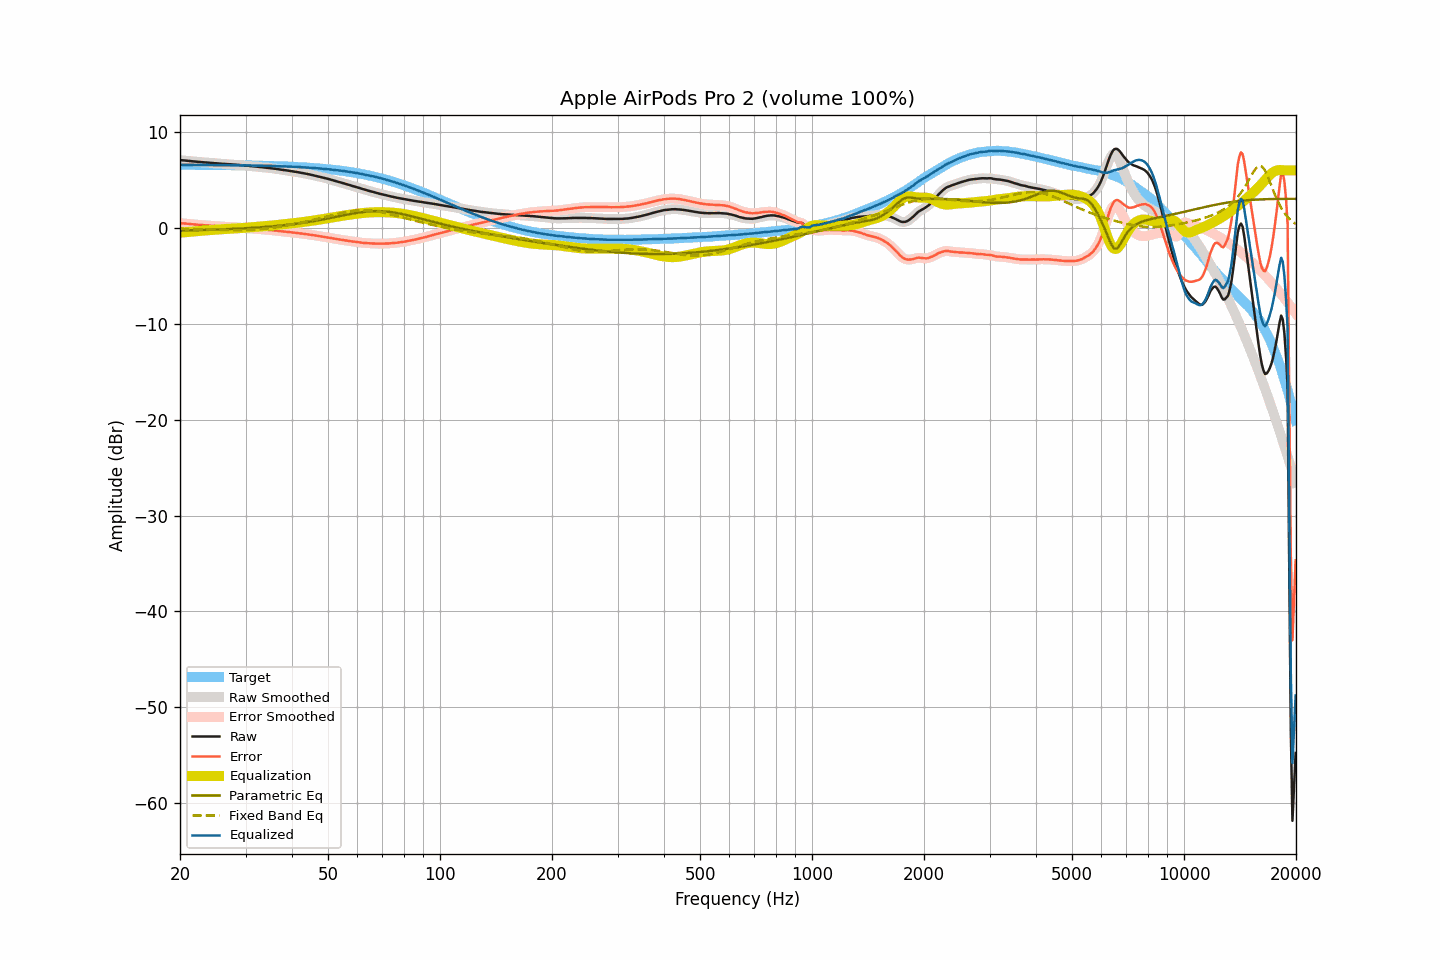

The table this chart was drawn from, first rows:
frequency, raw, smoothed, error, error_smoothed, equalization, parametric_eq, fixed_band_eq, equalized_raw, equalized_smoothed, target
20.00, 7.07, 7.07, 0.50, 0.50, -0.50, -0.27, -0.09, 6.57, 6.57, 6.57
20.20, 7.06, 7.06, 0.49, 0.48, -0.49, -0.27, -0.10, 6.57, 6.57, 6.57
20.40, 7.04, 7.04, 0.47, 0.47, -0.47, -0.27, -0.10, 6.57, 6.57, 6.57
20.61, 7.03, 7.03, 0.46, 0.46, -0.45, -0.26, -0.11, 6.57, 6.57, 6.57
20.81, 7.01, 7.01, 0.44, 0.44, -0.44, -0.26, -0.11, 6.57, 6.57, 6.57
21.02, 7.00, 7.00, 0.43, 0.43, -0.42, -0.26, -0.11, 6.57, 6.57, 6.57
21.23, 6.98, 6.98, 0.41, 0.41, -0.41, -0.25, -0.12, 6.57, 6.57, 6.57
21.44, 6.96, 6.96, 0.39, 0.39, -0.39, -0.25, -0.12, 6.56, 6.57, 6.57
21.66, 6.94, 6.94, 0.37, 0.37, -0.38, -0.25, -0.13, 6.56, 6.56, 6.57
21.87, 6.93, 6.93, 0.36, 0.36, -0.36, -0.24, -0.13, 6.57, 6.56, 6.57
22.09, 6.91, 6.91, 0.34, 0.35, -0.35, -0.24, -0.14, 6.56, 6.56, 6.56
22.31, 6.90, 6.90, 0.33, 0.33, -0.33, -0.23, -0.14, 6.57, 6.56, 6.56
22.54, 6.88, 6.88, 0.32, 0.32, -0.32, -0.23, -0.15, 6.56, 6.56, 6.56
22.76, 6.87, 6.87, 0.31, 0.30, -0.30, -0.23, -0.15, 6.56, 6.56, 6.56
22.99, 6.85, 6.85, 0.29, 0.29, -0.29, -0.22, -0.16, 6.56, 6.56, 6.56
23.22, 6.84, 6.84, 0.28, 0.28, -0.28, -0.22, -0.16, 6.56, 6.56, 6.56
23.45, 6.83, 6.83, 0.27, 0.27, -0.27, -0.21, -0.17, 6.56, 6.56, 6.56
23.69, 6.81, 6.81, 0.25, 0.25, -0.25, -0.21, -0.17, 6.56, 6.56, 6.56
23.92, 6.80, 6.80, 0.24, 0.24, -0.24, -0.20, -0.18, 6.56, 6.56, 6.56
24.16, 6.78, 6.78, 0.22, 0.23, -0.23, -0.20, -0.18, 6.55, 6.55, 6.56
24.40, 6.77, 6.77, 0.21, 0.21, -0.21, -0.19, -0.19, 6.55, 6.55, 6.55
24.65, 6.76, 6.76, 0.21, 0.20, -0.20, -0.19, -0.20, 6.56, 6.55, 6.55
24.89, 6.74, 6.74, 0.19, 0.19, -0.19, -0.18, -0.20, 6.55, 6.55, 6.55
25.14, 6.73, 6.73, 0.18, 0.18, -0.18, -0.17, -0.21, 6.55, 6.55, 6.55
25.39, 6.71, 6.71, 0.16, 0.16, -0.16, -0.17, -0.21, 6.55, 6.55, 6.55
25.65, 6.70, 6.70, 0.15, 0.15, -0.15, -0.16, -0.22, 6.55, 6.55, 6.55
25.91, 6.69, 6.68, 0.14, 0.14, -0.14, -0.16, -0.22, 6.55, 6.55, 6.55
26.16, 6.67, 6.67, 0.12, 0.13, -0.13, -0.15, -0.23, 6.54, 6.54, 6.54
26.43, 6.66, 6.66, 0.12, 0.12, -0.12, -0.14, -0.23, 6.54, 6.54, 6.54
26.69, 6.65, 6.65, 0.11, 0.11, -0.11, -0.14, -0.24, 6.54, 6.54, 6.54
26.96, 6.64, 6.64, 0.10, 0.10, -0.10, -0.13, -0.24, 6.54, 6.54, 6.54
27.23, 6.63, 6.63, 0.09, 0.09, -0.09, -0.12, -0.24, 6.54, 6.54, 6.54
27.50, 6.62, 6.62, 0.08, 0.08, -0.08, -0.11, -0.25, 6.54, 6.54, 6.54
27.77, 6.61, 6.61, 0.07, 0.08, -0.07, -0.11, -0.25, 6.53, 6.54, 6.53
28.05, 6.60, 6.60, 0.07, 0.07, -0.06, -0.10, -0.25, 6.53, 6.53, 6.53
28.33, 6.59, 6.59, 0.06, 0.06, -0.05, -0.09, -0.25, 6.53, 6.53, 6.53
28.62, 6.57, 6.57, 0.04, 0.04, -0.04, -0.08, -0.25, 6.53, 6.53, 6.53
28.90, 6.56, 6.56, 0.03, 0.03, -0.03, -0.08, -0.25, 6.53, 6.52, 6.53
29.19, 6.54, 6.54, 0.02, 0.02, -0.02, -0.07, -0.25, 6.52, 6.52, 6.52
29.48, 6.53, 6.53, 0.01, 0.01, -0.01, -0.06, -0.24, 6.52, 6.52, 6.52
29.78, 6.51, 6.51, -0.01, -0.01, 0.01, -0.05, -0.24, 6.51, 6.52, 6.52
30.08, 6.50, 6.50, -0.02, -0.02, 0.02, -0.04, -0.24, 6.52, 6.52, 6.52
30.38, 6.48, 6.48, -0.03, -0.03, 0.03, -0.03, -0.23, 6.51, 6.51, 6.51
30.68, 6.47, 6.47, -0.04, -0.04, 0.05, -0.02, -0.22, 6.51, 6.51, 6.51
30.99, 6.45, 6.45, -0.06, -0.06, 0.06, -0.01, -0.22, 6.51, 6.51, 6.51
31.30, 6.43, 6.43, -0.08, -0.07, 0.07, 0.00, -0.21, 6.50, 6.50, 6.50
31.61, 6.42, 6.41, -0.08, -0.09, 0.08, 0.01, -0.20, 6.50, 6.50, 6.50
31.93, 6.40, 6.40, -0.10, -0.10, 0.10, 0.02, -0.18, 6.50, 6.50, 6.50
32.24, 6.38, 6.38, -0.12, -0.11, 0.11, 0.03, -0.17, 6.49, 6.50, 6.49
32.57, 6.37, 6.37, -0.12, -0.13, 0.13, 0.04, -0.16, 6.50, 6.49, 6.49
32.89, 6.35, 6.35, -0.14, -0.14, 0.14, 0.06, -0.14, 6.49, 6.49, 6.49
33.22, 6.33, 6.33, -0.15, -0.15, 0.15, 0.07, -0.13, 6.48, 6.48, 6.48
33.55, 6.31, 6.31, -0.17, -0.17, 0.17, 0.08, -0.11, 6.48, 6.48, 6.48
33.89, 6.29, 6.29, -0.19, -0.19, 0.18, 0.09, -0.09, 6.47, 6.47, 6.48
34.23, 6.27, 6.27, -0.20, -0.20, 0.20, 0.11, -0.07, 6.47, 6.47, 6.47
34.57, 6.26, 6.26, -0.21, -0.21, 0.21, 0.12, -0.05, 6.47, 6.47, 6.47
34.92, 6.24, 6.24, -0.22, -0.22, 0.23, 0.14, -0.03, 6.47, 6.47, 6.46
35.27, 6.22, 6.22, -0.24, -0.24, 0.24, 0.15, -0.00, 6.46, 6.46, 6.46
35.62, 6.19, 6.19, -0.26, -0.26, 0.26, 0.17, 0.02, 6.45, 6.45, 6.45
35.97, 6.17, 6.17, -0.28, -0.28, 0.28, 0.18, 0.04, 6.45, 6.45, 6.45
... 635 more rows
